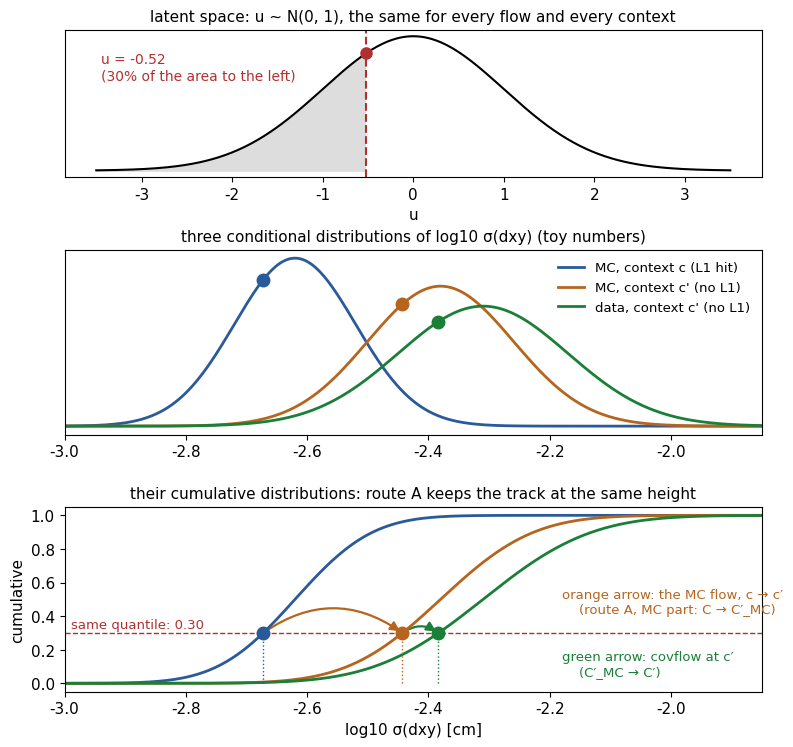

Write Python code to recreate this figure. (Note: this script raises an exception after producing the figure.)
import numpy as np, matplotlib; matplotlib.use('Agg')
import matplotlib.pyplot as plt
from matplotlib.patches import Ellipse, FancyArrowPatch, FancyBboxPatch
from scipy.stats import norm
plt.rcParams.update({'font.family':'DejaVu Sans','font.size':11})
BL,OR,GR,GY,RD='#2a5a9a','#b5651d','#1a7f37','#8a8f98','#b03030'

# ---------------- fig 1: the 1-D picture of route A (conditional quantile map)
D={'MC, context c (L1 hit)':(-2.62,0.10,BL),
   "MC, context c' (no L1)":(-2.38,0.12,OR),
   "data, context c' (no L1)":(-2.31,0.14,GR)}
q=0.30; x=np.linspace(-3.0,-1.85,600)
fig,ax=plt.subplots(3,1,figsize=(9,8.6),gridspec_kw=dict(height_ratios=[1,1.25,1.25],hspace=0.42))
z=np.linspace(-3.5,3.5,400); u=norm.ppf(q)
ax[0].plot(z,norm.pdf(z),color='k'); ax[0].fill_between(z[z<=u],norm.pdf(z[z<=u]),color='#ddd')
ax[0].axvline(u,color=RD,ls='--'); ax[0].plot(u,norm.pdf(u),'o',color=RD,ms=8)
ax[0].set_title('latent space: u ~ N(0, 1), the same for every flow and every context',fontsize=11)
ax[0].text(-3.45,0.27,'u = %.2f\n(30%% of the area to the left)'%u,color=RD,fontsize=10)
ax[0].set_xlabel('u'); ax[0].set_yticks([])
pts={}
for lab,(m,s,c) in D.items():
    ax[1].plot(x,norm.pdf(x,m,s),color=c,lw=2,label=lab)
    ax[2].plot(x,norm.cdf(x,m,s),color=c,lw=2)
    pts[lab]=norm.ppf(q,m,s)
ax[2].axhline(q,color=RD,ls='--',lw=1)
for lab,(m,s,c) in D.items():
    xv=pts[lab]; ax[2].plot(xv,q,'o',color=c,ms=9,zorder=5); ax[1].plot(xv,norm.pdf(xv,m,s),'o',color=c,ms=9,zorder=5)
    ax[2].plot([xv,xv],[0,q],color=c,lw=1,ls=':')
k=list(pts)
for a_,b_,col in ((k[0],k[1],OR),(k[1],k[2],GR)):
    ax[2].add_patch(FancyArrowPatch((pts[a_],q),(pts[b_],q),connectionstyle='arc3,rad=-0.35',arrowstyle='-|>',mutation_scale=14,color=col,lw=1.6))
ax[2].text(-2.18,0.42,'orange arrow: the MC flow, c → c′\n    (route A, MC part: C → C′_MC)',color=OR,fontsize=9.5)
ax[2].text(-2.18,0.05,'green arrow: covflow at c′\n    (C′_MC → C′)',color=GR,fontsize=9.5)
ax[2].text(-2.99,q+0.03,'same quantile: 0.30',color=RD,fontsize=9.5)
ax[1].legend(fontsize=9.5,frameon=False,loc='upper right'); ax[1].set_yticks([])
ax[1].set_title('three conditional distributions of log10 σ(dxy) (toy numbers)',fontsize=11)
ax[2].set_title('their cumulative distributions: route A keeps the track at the same height',fontsize=11)
ax[2].set_xlabel('log10 σ(dxy) [cm]'); ax[2].set_ylabel('cumulative')
for a in ax[1:]: a.set_xlim(-3.0,-1.85)
fig.savefig('/home/claude/covflow/docs/hitemu_figs/f18_routeA_quantile_1d.png',dpi=150,bbox_inches='tight'); plt.close(fig)

# ---------------- fig 2: the algebra of route A as a chain
fig,ax=plt.subplots(figsize=(10,4.2)); ax.set_xlim(0,10); ax.set_ylim(0,4.2); ax.axis('off')
def box(x,y,w,h,t,fc='white',ec=BL,tc='k',fs=10.5):
    ax.add_patch(FancyBboxPatch((x,y),w,h,boxstyle='round,pad=0.02,rounding_size=0.08',fc=fc,ec=ec,lw=1.5))
    ax.text(x+w/2,y+h/2,t,ha='center',va='center',fontsize=fs,color=tc)
def arr(x0,y0,x1,y1,t,col,dy=0.12,ha='center'):
    ax.add_patch(FancyArrowPatch((x0,y0),(x1,y1),arrowstyle='-|>',mutation_scale=13,color=col,lw=1.6))
    ax.text((x0+x1)/2,(y0+y1)/2+dy,t,ha=ha,va='bottom',fontsize=9.5,color=col)
# top row: MC tracks
box(0.1,2.7,1.7,0.9,'C  (MC, with hit)\ncontext c')
box(4.15,2.7,1.7,0.9,'u  (latent)',fc='#f1f1f1',ec='k')
box(8.2,2.7,1.7,0.9,"C′_MC  (MC-like,\nhit lost), c′",ec=OR)
arr(1.85,3.15,4.1,3.15,'f_MC( · ; c)   forward',BL)
arr(5.9,3.15,8.15,3.15,"f_MC⁻¹( · ; c′)   inverse",OR)
box(8.2,0.35,1.7,0.9,"C′  (data-like,\nhit lost), c′",fc=GR,ec=GR,tc='white')
arr(9.05,2.65,9.05,1.3,"covflow at c′:\nf_data⁻¹( f_MC( · ; c′); c′)",GR,dy=0,ha='left')
ax.text(9.15,1.55,'',fontsize=1)
arr(5.0,2.65,8.15,0.85,"f_data⁻¹( · ; c′)   inverse",GR,dy=-0.55)
ax.text(0.1,1.55,"Route A uses ONE latent point u per track.\n\n"
        "MC part (written to the tree): only the MC flow,\nforward at c, inverse at c′.\n\n"
        "Data part: the usual covflow at c′. Since\nf_MC( f_MC⁻¹(u; c′); c′) = u, the two steps\ngive exactly f_data⁻¹( f_MC(C; c); c′ ).",
        fontsize=9.5,va='center',color='#333')
fig.savefig('/home/claude/covflow/docs/hitemu_figs/f19_routeA_chain.png',dpi=150,bbox_inches='tight'); plt.close(fig)

# ---------------- fig 3: nested fits, toy straight line through 4 BPix layers
rng=np.random.default_rng(1)
r=np.array([2.9,6.8,10.9,16.0]); s=10e-4   # cm, 10 um per hit
X=np.c_[np.ones(4),r]
N=200000
y=rng.normal(0,s,(N,4))                     # true track: a=0, b=0
def fit(Xm,ym):
    Cinv=Xm.T@Xm/s**2; C=np.linalg.inv(Cinv); th=(ym@Xm/s**2)@C; return th,C
thF,CF=fit(X,y); thR,CR=fit(X[1:],y[:,1:])
d=thR-thF
sF,sR=np.sqrt(CF[0,0]),np.sqrt(CR[0,0])
Dm=CR-CF; lam,Q=np.linalg.eigh(Dm)
delta=rng.multivariate_normal([0,0],Dm,N,method='eigh')
fig,ax=plt.subplots(2,2,figsize=(10,8.4),gridspec_kw=dict(hspace=0.42,wspace=0.3))
a=ax[0,0]; sub=slice(0,4000)
a.scatter(thF[sub,0]*1e4,d[sub,0]*1e4,s=3,alpha=0.4,color=BL)
a.set_xlabel('a, full fit (4 hits) [μm]'); a.set_ylabel('a(3 hits) − a(4 hits) [μm]')
a.set_title('(a) the change is independent of the full fit\ncorrelation = %.3f'%np.corrcoef(thF[:,0],d[:,0])[0,1],fontsize=10.5)
a=ax[0,1]; b=np.linspace(-60,60,121)
a.hist(thR[:,0]*1e4,b,histtype='stepfilled',color='#aecde5',label='refit without L1 (truth)')
a.hist((thF[:,0]+delta[:,0])*1e4,b,histtype='step',color=GR,lw=2,ls='--',label='full fit + δ,  δ ~ N(0, C_R − C)')
a.hist(thF[:,0]*1e4,b,histtype='step',color=GY,lw=1.5,label='full fit, not smeared')
a.set_xlabel('a = impact parameter [μm]'); a.legend(fontsize=8.5,frameon=False,loc='upper left'); a.set_ylim(0,a.get_ylim()[1]*1.3)
a.set_title('(b) smearing by the difference reproduces the refit\nσ(4 hits) = %.1f μm, σ(3 hits) = %.1f μm'%(sF*1e4,sR*1e4),fontsize=10.5)
a=ax[1,0]; b=np.linspace(-5,5,101)
a.hist(thR[:,0]/sR,b,histtype='stepfilled',color='#aecde5',label='refit / σ_R: width %.2f'%np.std(thR[:,0]/sR))
a.hist((thF[:,0]+delta[:,0])/sR,b,histtype='step',color=GR,lw=2,ls='--',label='(full + δ) / σ_R: width %.2f'%np.std((thF[:,0]+delta[:,0])/sR))
a.hist(thF[:,0]/sR,b,histtype='step',color=RD,lw=1.5,label='full / σ_R, no smearing: width %.2f'%np.std(thF[:,0]/sR))
a.set_xlabel('pull = a / σ_R'); a.legend(fontsize=8.5,frameon=False,loc='upper left'); a.set_ylim(0,a.get_ylim()[1]*1.45)
a.set_title('(c) enlarging C alone gives pulls that are too narrow',fontsize=10.5)
a=ax[1,1]
def ell(C,col,lab,ls='-'):
    w,v=np.linalg.eigh(C); ang=np.degrees(np.arctan2(v[1,1],v[0,1]))
    a.add_patch(Ellipse((0,0),2*np.sqrt(w[1])*1e4,2*np.sqrt(w[0])*1e4*1e2,angle=0,fill=False))
# draw in (a [um], b [um/cm]) coordinates via sampling a parametric ellipse
def ell2(C,col,lab,ls='-'):
    t=np.linspace(0,2*np.pi,400); L=np.linalg.cholesky(C); p=(L@np.vstack([np.cos(t),np.sin(t)]))
    a.plot(p[0]*1e4,p[1]*1e4,color=col,ls=ls,lw=2,label=lab)
ell2(CF,BL,'C: 4 hits'); ell2(CR,OR,'C_R: L1 removed')
v=Q[:,1]*np.sqrt(lam[1]); a.annotate('',xy=(v[0]*1e4,v[1]*1e4),xytext=(0,0),arrowprops=dict(arrowstyle='-|>',color=GR,lw=2))
a.text(-18.5,-0.75,'green arrow: the only\ndirection δ moves in',color=GR,fontsize=9)
a.set_xlabel('a [μm]'); a.set_ylabel('b [μm / cm]'); a.legend(fontsize=8.5,frameon=False,loc='lower right')
a.set_title('(d) one hit = one measurement: C_R − C has rank 1,\nits other eigenvalue is exactly 0',fontsize=10.5)
fig.savefig('/home/claude/covflow/docs/hitemu_figs/f20_smearing_nested_fit.png',dpi=150,bbox_inches='tight'); plt.close(fig)
print('sF %.2f um sR %.2f um ratio %.2f log10 %.3f; corr %.4f; eig %s'%(sF*1e4,sR*1e4,sR/sF,np.log10(sR/sF),np.corrcoef(thF[:,0],d[:,0])[0,1],lam*1e8))
print('Cov(d) vs CR-CF', np.cov(d.T)*1e8, Dm*1e8)
